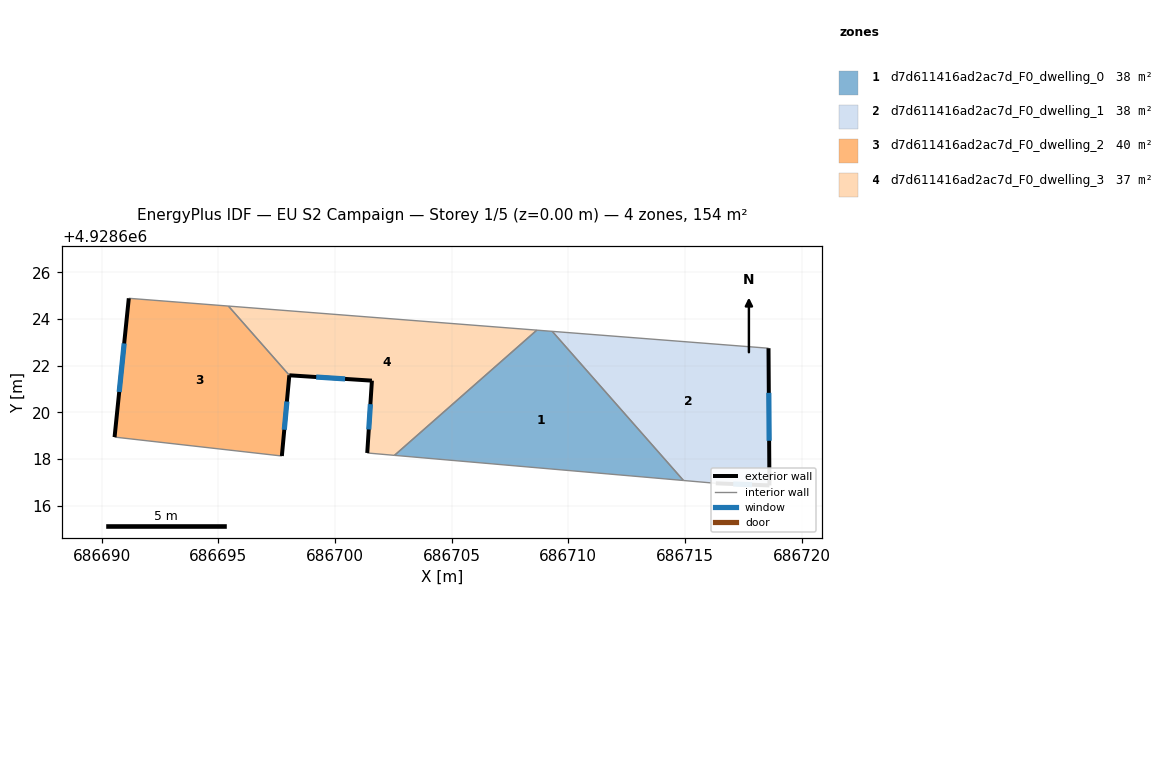
=== STOREY PLAN SPEC (per zone: floor XY polygon, exterior-wall plan segments, windows/doors) ===
zone 1: d7d611416ad2ac7d_F0_dwelling_0  (38.5 m²)
  floor: (686714.93, 4928617.08) (686709.31, 4928623.47) (686708.65, 4928623.52) (686702.55, 4928618.15)
  interior walls: 4
zone 2: d7d611416ad2ac7d_F0_dwelling_1  (38.5 m²)
  floor: (686718.62, 4928616.86) (686718.58, 4928622.74) (686709.31, 4928623.47) (686714.93, 4928617.08) (686716.32, 4928616.95)
  exterior wall: (686718.58, 4928622.74) – (686718.62, 4928616.86)  [5.9 m]
    window: (686718.59, 4928620.83) – (686718.61, 4928618.78)  [2.2 m²]
  exterior wall: (686718.62, 4928616.86) – (686716.32, 4928616.95)  [2.3 m]
    window: (686717.87, 4928616.89) – (686717.07, 4928616.92)  [0.8 m²]
  interior walls: 3
zone 3: d7d611416ad2ac7d_F0_dwelling_2  (39.9 m²)
  floor: (686697.72, 4928618.12) (686698.04, 4928621.58) (686695.43, 4928624.55) (686691.16, 4928624.88) (686690.55, 4928618.93)
  exterior wall: (686698.04, 4928621.58) – (686697.72, 4928618.12)  [3.5 m]
    window: (686697.94, 4928620.46) – (686697.82, 4928619.25)  [1.3 m²]
  exterior wall: (686690.55, 4928618.93) – (686691.16, 4928624.88)  [6.0 m]
    window: (686690.75, 4928620.87) – (686690.96, 4928622.95)  [2.2 m²]
  interior walls: 3
zone 4: d7d611416ad2ac7d_F0_dwelling_3  (37.1 m²)
  floor: (686708.65, 4928623.52) (686695.43, 4928624.55) (686698.04, 4928621.58) (686701.58, 4928621.35) (686701.38, 4928618.25) (686702.55, 4928618.15)
  exterior wall: (686701.38, 4928618.25) – (686701.58, 4928621.35)  [3.1 m]
    window: (686701.45, 4928619.26) – (686701.51, 4928620.35)  [1.1 m²]
  exterior wall: (686701.58, 4928621.35) – (686698.04, 4928621.58)  [3.5 m]
    window: (686700.43, 4928621.43) – (686699.19, 4928621.51)  [1.3 m²]
  interior walls: 4

=== DERIVED (storey summary) ===
Building: EU S2 Campaign
Storey: 1 of 5  (floor level z = 0.00 m)
Storey gross floor area: 154.0 m²
Zones on this storey: 4
  - d7d611416ad2ac7d_F0_dwelling_0: floor 38.5 m²
  - d7d611416ad2ac7d_F0_dwelling_1: floor 38.5 m²; exterior wall 8.2 m (24.5 m²); 2 window(s) 3.0 m²; WWR 12.2%
  - d7d611416ad2ac7d_F0_dwelling_2: floor 39.9 m²; exterior wall 9.5 m (28.4 m²); 2 window(s) 3.5 m²; WWR 12.2%
  - d7d611416ad2ac7d_F0_dwelling_3: floor 37.1 m²; exterior wall 6.7 m (20.0 m²); 2 window(s) 2.4 m²; WWR 12.2%
Zone adjacency (shared interzone walls):
  - d7d611416ad2ac7d_F0_dwelling_0 ↔ d7d611416ad2ac7d_F0_dwelling_1
  - d7d611416ad2ac7d_F0_dwelling_0 ↔ d7d611416ad2ac7d_F0_dwelling_3
  - d7d611416ad2ac7d_F0_dwelling_2 ↔ d7d611416ad2ac7d_F0_dwelling_3